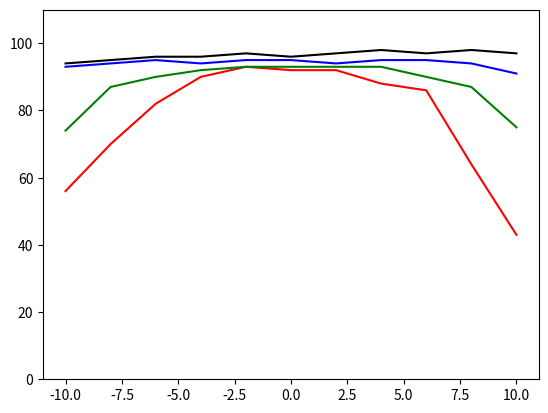

Recreate this plot in Python.
import matplotlib.pyplot as plt
import numpy as np

def plot_offset_accuracy():
    offset = [-10,-8,-6,-4,-2,0,2,4,6,8,10]
    accuracyDF = [3,9,18,73,91,93,92,66,23,11,4] 
    accuracyRF = [57,67,85,91,92,95,92,91,85,64,52]

    plt.plot(offset, accuracyRF)
    plt.show()

def plot_offset_accuracy_rf():
    offset = [-10,-8,-6,-4,-2,0,2,4,6,8,10]
    
    accuracyK1 = [48,69,84,92,93,95,92,91,86,67,44]
    accuracyK2 = [79,88,92,95,95,95,94,94,89,84,75]
    accuracyK3 = [95,95,97,96,98,98,97,97,97,96,93]
    accuracyK4 = [96,96,98,99,98,99,99,100,99,98,96]

    accuracyK4300 = [98,99,100,100,100,100,100,100,100,99,99]
    accuracyK41000 = [96,97,98,98,98,98,99,99,98,98,96]

    plt.plot(offset, accuracyK1, color='red')
    plt.plot(offset, accuracyK2, color='green')
    plt.plot(offset, accuracyK3, color='blue')
    plt.plot(offset, accuracyK4, color='black')
    plt.plot(offset, accuracyK4300, color='purple')
    plt.ylim(0, 110)
    plt.show()

def plot_offset_accuracy_df():
    offset = [-10,-8,-6,-4,-2,0,2,4,6,8,10]

    accuracyK1 = [2,8,24,67,90,92,89,66,26,8,4]
    accuracyK2 = [20,47,82,92,92,92,92,82,51,23,12]
    accuracyK3 = [51,74,88,88,90,90,91,89,90,80,54]
    accuracyK4 = [60,79,86,91,91,91,92,92,92,91,79]

    accuracyK4300 = [74,86,90,92,93,93,93,93,93,91,83]


    plt.plot(offset, accuracyK1, color='red')
    plt.plot(offset, accuracyK2, color='green')
    plt.plot(offset, accuracyK3, color='blue')
    plt.plot(offset, accuracyK4, color='black')
    plt.plot(offset, accuracyK4300, color='purple')
    plt.ylim(0, 110)
    plt.show()

def plot_offset_accuracy_rf_fair():
    offset = [-10,-8,-6,-4,-2,0,2,4,6,8,10]

    accuracyK1 = [48,72,90,94,96,100,96,95,91,61,36]
    accuracyK2 = [87,90,94,97,98,98,98,98,97,89,87]
    accuracyK3 = [96,99,100,99,100,98,98,98,99,97,95]
    accuracyK4 = [96,96,98,99,98,99,99,100,99,98,96]

    accuracyK3300 = [99,99,100,100,100,100,100,100,100,99,99]
    accuracyK4300 = [98,99,100,100,100,100,100,100,100,99,99]


    plt.plot(offset, accuracyK1, color='red')
    plt.plot(offset, accuracyK2, color='green')
    plt.plot(offset, accuracyK3, color='blue')
    plt.plot(offset, accuracyK4, color='black')
    plt.ylim(0, 110)
    plt.show()

def plot_offset_accuracy_df_fair():
    offset = [-10,-8,-6,-4,-2,0,2,4,6,8,10]

    accuracyK1 = [3,8,23,70,89,92,88,61,20,6,3]
    accuracyK2 = [15,37,72,92,93,90,92,83,49,21,12]
    accuracyK3 = [63,83,92,92,94,93,94,94,93,89,72]
    accuracyK4 = [60,79,86,91,91,91,92,92,92,91,79]

    accuracyK3300 = [67,83,93,91,93,92,94,93,93,86,71]
    accuracyK4300 = [74,86,90,92,93,93,93,93,93,91,83]


    plt.plot(offset, accuracyK1, color='red')
    plt.plot(offset, accuracyK2, color='green')
    plt.plot(offset, accuracyK3, color='blue')
    plt.plot(offset, accuracyK4, color='black')
    plt.ylim(0, 110)
    plt.show()

def plot_offset_accuracy_rf_size1():
    offset = [-10,-8,-6,-4,-2,0,2,4,6,8,10]

    accuracyK1 = [19,23,30,35,38,47,41,35,33,22,19]
    accuracyK2 = [34,48,58,64,66,67,66,62,57,44,31]
    accuracyK3 = [76,81,85,88,88,89,89,88,88,83,71]
    accuracyK4 = [85,89,91,90,91,91,91,91,91,89,83]

    plt.plot(offset, accuracyK1, color='red')
    plt.plot(offset, accuracyK2, color='green')
    plt.plot(offset, accuracyK3, color='blue')
    plt.plot(offset, accuracyK4, color='black')
    plt.ylim(0, 110)
    plt.show()

def plot_offset_accuracy_df_size1():
    offset = [-10,-8,-6,-4,-2,0,2,4,6,8,10]

    accuracyK1 = [0,0,0,0,0,0,0,0,0,0,0]
    accuracyK2 = [0,0,0,0,0,0,0,0,0,0,0]
    accuracyK3 = [0,0,0,0,0,0,0,0,0,0,0]
    accuracyK4 = [0,0,0,0,0,0,0,0,0,0,0]

    plt.plot(offset, accuracyK1, color='red')
    plt.plot(offset, accuracyK2, color='green')
    plt.plot(offset, accuracyK3, color='blue')
    plt.plot(offset, accuracyK4, color='black')
    plt.ylim(0, 110)
    plt.show()

def plot_offset_accuracy_rf_size3():
    offset = [-10,-8,-6,-4,-2,0,2,4,6,8,10]

    accuracyK1 = [45,63,80,87,91,92,92,89,81,63,45]
    accuracyK2 = [65,81,89,92,92,92,92,91,87,81,65]
    accuracyK3 = [87,89,91,92,91,93,92,92,92,90,86]
    accuracyK4 = [89,91,92,92,94,94,93,93,92,92,89]

    plt.plot(offset, accuracyK1, color='red')
    plt.plot(offset, accuracyK2, color='green')
    plt.plot(offset, accuracyK3, color='blue')
    plt.plot(offset, accuracyK4, color='black')
    plt.ylim(0, 110)
    plt.show()

def plot_offset_accuracy_df_size3():
    offset = [-10,-8,-6,-4,-2,0,2,4,6,8,10]

    accuracyK1 = [0,0,0,0,0,0,0,0,0,0,0]
    accuracyK2 = [0,0,0,0,0,0,0,0,0,0,0]
    accuracyK3 = [0,0,0,0,0,0,0,0,0,0,0]
    accuracyK4 = [0,0,0,0,0,0,0,0,0,0,0]

    plt.plot(offset, accuracyK1, color='red')
    plt.plot(offset, accuracyK2, color='green')
    plt.plot(offset, accuracyK3, color='blue')
    plt.plot(offset, accuracyK4, color='black')
    plt.ylim(0, 110)
    plt.show()

def plot_offset_accuracy_rf_size5():
    offset = [-10,-8,-6,-4,-2,0,2,4,6,8,10]

    accuracyK1 = [56,70,82,90,93,92,92,88,86,64,43]
    accuracyK2 = [74,87,90,92,93,93,93,93,90,87,75]
    accuracyK3 = [93,94,95,94,95,95,94,95,95,94,91]
    accuracyK4 = [94,95,96,96,97,96,97,98,97,98,97]

    plt.plot(offset, accuracyK1, color='red')
    plt.plot(offset, accuracyK2, color='green')
    plt.plot(offset, accuracyK3, color='blue')
    plt.plot(offset, accuracyK4, color='black')
    plt.ylim(0, 110)
    plt.show()

def plot_offset_accuracy_df_size5():
    offset = [-10,-8,-6,-4,-2,0,2,4,6,8,10]

    accuracyK1 = [0,0,0,0,0,0,0,0,0,0,0]
    accuracyK2 = [0,0,0,0,0,0,0,0,0,0,0]
    accuracyK3 = [0,0,0,0,0,0,0,0,0,0,0]
    accuracyK4 = [0,0,0,0,0,0,0,0,0,0,0]

    plt.plot(offset, accuracyK1, color='red')
    plt.plot(offset, accuracyK2, color='green')
    plt.plot(offset, accuracyK3, color='blue')
    plt.plot(offset, accuracyK4, color='black')
    plt.ylim(0, 110)
    plt.show()




#plot_offset_accuracy()
#plot_offset_accuracy_df()
#plot_offset_accuracy_df_fair()
plot_offset_accuracy_rf_size5()
